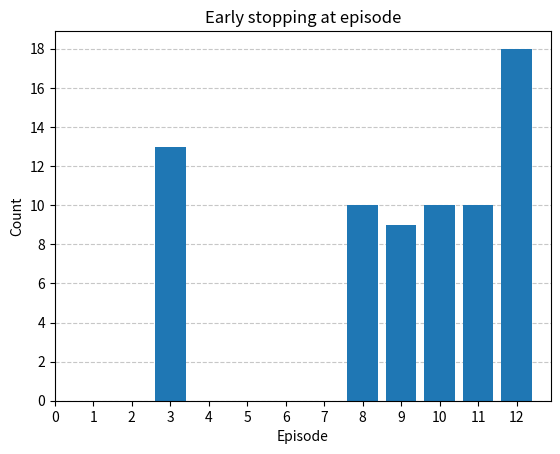

The script that saved this image:
import matplotlib.pyplot as plt
from matplotlib import ticker

# Fill in your value: count
counts_010 = {
    10: 10,
    11: 10,
    3: 13,
    8: 10,
    9: 9,
    12: 18,
}

counts = counts_010

# Sort by value (x-axis)
x = sorted(counts)
y = [counts[val] for val in x]

# Plot
plt.bar(x, y)
plt.xlabel("Episode")
plt.ylabel("Count")
plt.title("Early stopping at episode")
plt.xticks(range(max(x) + 1))
plt.gca().yaxis.set_major_locator(ticker.MaxNLocator(integer=True))
plt.grid(axis='y', linestyle='--', alpha=0.7)
plt.gca().set_axisbelow(True)
plt.savefig("early-stopping-at-episode.png")
plt.show()